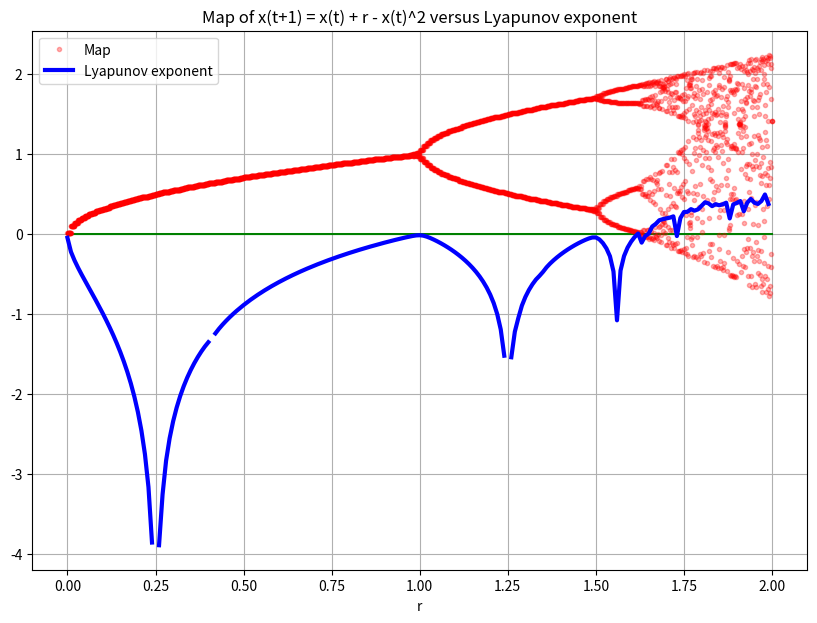

This chart was generated by the following Python code: (Note: this script raises an exception after producing the figure.)
import numpy as np
import matplotlib.pyplot as plt
# show plots in notebook

result = []
lambdas = []
maps = []

# define range of r 
rvalues = np.arange(0, 2, 0.01)

# loop through r
for r in rvalues:
    x = 0.1
    result = []
    # iterate system 100 times
    for t in range(100):
        x = x + r - x**2
        # calculate log of the absolute of the derivative
        result.append(np.log(abs(1 - 2*x)))
    # take average
    lambdas.append(np.mean(result))
    # for the map ignore first 100 iterations as transient time and iterate anew
    for t in range(20):
        x = x + r - x**2
        maps.append(x)    
    
fig = plt.figure(figsize=(10,7))
ax1 = fig.add_subplot(1,1,1)

xticks = np.linspace(0, 2, 4000)
# zero line
zero = [0]*4000
ax1.plot(xticks, zero, 'g-')
# plot map
ax1.plot(xticks, maps, 'r.',alpha = 0.3, label = 'Map')
ax1.set_xlabel('r')
# plot lyapunov
ax1.plot(rvalues, lambdas, 'b-', linewidth = 3, label = 'Lyapunov exponent')
ax1.grid('on')
ax1.set_xlabel('r')
ax1.legend(loc='best')
ax1.set_title('Map of x(t+1) = x(t) + r - x(t)^2 versus Lyapunov exponent')
fig.savefig('plots_to_sort/ly.png')
